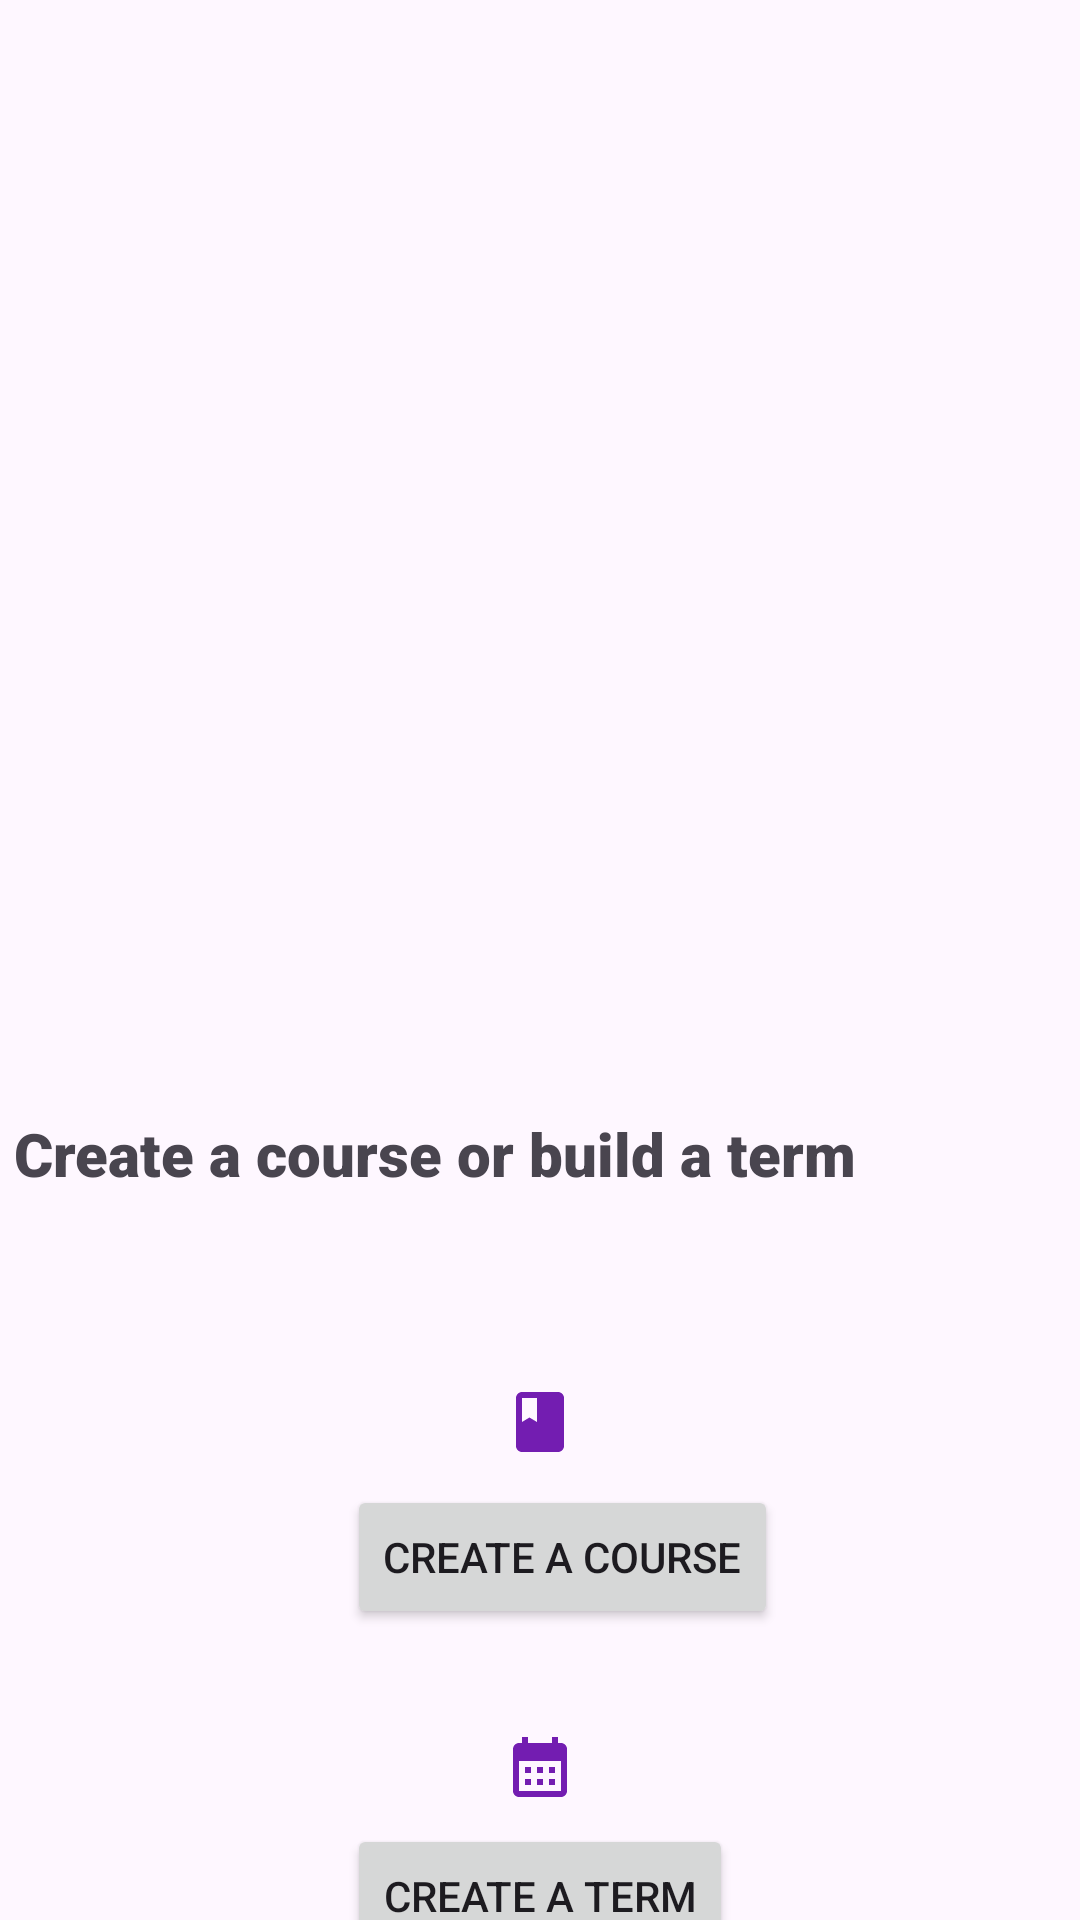

Here is an Android app screen rendered from its layout file. Give the layout XML and the strings, colors and styles it references.
<!-- AndroidManifest.xml: application theme Theme.Task2 -->
<!-- res/layout/activity_main.xml -->
<?xml version="1.0" encoding="utf-8"?>
<androidx.coordinatorlayout.widget.CoordinatorLayout xmlns:android="http://schemas.android.com/apk/res/android"
    xmlns:tools="http://schemas.android.com/tools"
    xmlns:app="http://schemas.android.com/apk/res-auto"


    android:layout_width="match_parent"
    android:layout_height="match_parent">

    <com.google.android.material.appbar.AppBarLayout
        android:id="@+id/appbar"

        android:layout_height="192dp"
        android:layout_width="match_parent">

        <com.google.android.material.appbar.CollapsingToolbarLayout
            android:layout_width="match_parent"
            android:layout_height="match_parent"
            app:toolbarId="@+id/toolbar"
            app:layout_scrollFlags="scroll|enterAlways|enterAlwaysCollapsed"

            app:contentScrim="?attr/colorPrimary"/>
    </com.google.android.material.appbar.AppBarLayout>

    <androidx.core.widget.NestedScrollView
        android:layout_width="match_parent"
        android:layout_height="match_parent"


        app:layout_behavior="com.google.android.material.appbar.AppBarLayout$ScrollingViewBehavior">

        <androidx.constraintlayout.widget.ConstraintLayout
            android:id="@+id/main"
            android:layout_width="match_parent"
            android:layout_height="match_parent"
            tools:context=".UI.MainActivity">


            <TextView
                android:id="@+id/headerTextview"
                android:layout_width="351dp"
                android:layout_height="59dp"
                android:layout_marginTop="179dp"
                android:layout_marginBottom="32dp"
                android:fontFamily="sans-serif-black"
                android:text="Create a course or build a term"
                android:textSize="20sp"
                app:layout_constraintBottom_toTopOf="@+id/courseImg"
                app:layout_constraintEnd_toEndOf="parent"
                app:layout_constraintStart_toStartOf="parent"
                app:layout_constraintTop_toTopOf="parent"
                app:layout_constraintVertical_bias="0.26" />

            <Button
                android:id="@+id/termBtn"
                android:layout_width="wrap_content"
                android:layout_height="wrap_content"
                android:layout_marginBottom="282dp"
                android:text="Create a term"
                app:layout_constraintBottom_toBottomOf="parent"
                app:layout_constraintEnd_toEndOf="parent"
                app:layout_constraintStart_toStartOf="parent"
                app:layout_constraintTop_toBottomOf="@+id/termImg" />

            <Button
                android:id="@+id/courseBtn"
                android:layout_width="wrap_content"
                android:layout_height="wrap_content"
                android:layout_marginBottom="34dp"
                android:text="Create a course"
                app:layout_constraintBottom_toTopOf="@+id/termImg"
                app:layout_constraintStart_toStartOf="@+id/termBtn"
                app:layout_constraintTop_toBottomOf="@+id/courseImg" />

            <ImageView
                android:id="@+id/termImg"
                android:layout_width="wrap_content"
                android:layout_height="wrap_content"
                android:layout_marginBottom="7dp"
                android:src="@drawable/baseline_calendar_month_24"
                app:layout_constraintBottom_toTopOf="@+id/termBtn"
                app:layout_constraintEnd_toEndOf="parent"
                app:layout_constraintStart_toStartOf="parent"
                app:layout_constraintTop_toBottomOf="@+id/courseBtn" />

            <ImageView
                android:id="@+id/courseImg"
                android:layout_width="wrap_content"
                android:layout_height="wrap_content"
                android:layout_marginBottom="9dp"
                android:src="@drawable/course_img_24"
                app:layout_constraintBottom_toTopOf="@+id/courseBtn"
                app:layout_constraintEnd_toEndOf="parent"
                app:layout_constraintStart_toStartOf="parent"
                app:layout_constraintTop_toBottomOf="@+id/headerTextview" />

            <androidx.constraintlayout.widget.ConstraintLayout
                android:id="@+id/constraintLayout"
                android:layout_width="360dp"
                android:layout_height="0dp"
                android:layout_marginEnd="10dp"
                android:layout_marginBottom="168dp"
                app:layout_constraintBottom_toBottomOf="parent"
                app:layout_constraintEnd_toEndOf="parent" />

        </androidx.constraintlayout.widget.ConstraintLayout>

    </androidx.core.widget.NestedScrollView>


</androidx.coordinatorlayout.widget.CoordinatorLayout>
<!-- resources referenced by this layout -->
<resources>
  <!-- drawable baseline_calendar_month_24 (drawable) -->
  <vector xmlns:android="http://schemas.android.com/apk/res/android" android:height="24dp" android:tint="#731DB1" android:viewportHeight="24" android:viewportWidth="24" android:width="24dp">
        
      <path android:fillColor="@android:color/white" android:pathData="M19,4h-1V2h-2v2H8V2H6v2H5C3.89,4 3.01,4.9 3.01,6L3,20c0,1.1 0.89,2 2,2h14c1.1,0 2,-0.9 2,-2V6C21,4.9 20.1,4 19,4zM19,20H5V10h14V20zM9,14H7v-2h2V14zM13,14h-2v-2h2V14zM17,14h-2v-2h2V14zM9,18H7v-2h2V18zM13,18h-2v-2h2V18zM17,18h-2v-2h2V18z"/>
      
  </vector>
  <!-- drawable course_img_24 (drawable) -->
  <vector xmlns:android="http://schemas.android.com/apk/res/android" android:height="24dp" android:tint="#731DB1" android:viewportHeight="24" android:viewportWidth="24" android:width="24dp">
        
      <path android:fillColor="@android:color/white" android:pathData="M18,2H6c-1.1,0 -2,0.9 -2,2v16c0,1.1 0.9,2 2,2h12c1.1,0 2,-0.9 2,-2V4c0,-1.1 -0.9,-2 -2,-2zM6,4h5v8l-2.5,-1.5L6,12V4z"/>
      
  </vector>
  <style name="Theme.Task2" parent="Base.Theme.Task2" />
  <style name="Base.Theme.Task2" parent="Theme.Material3.DayNight">
          
          
      </style>
</resources>
